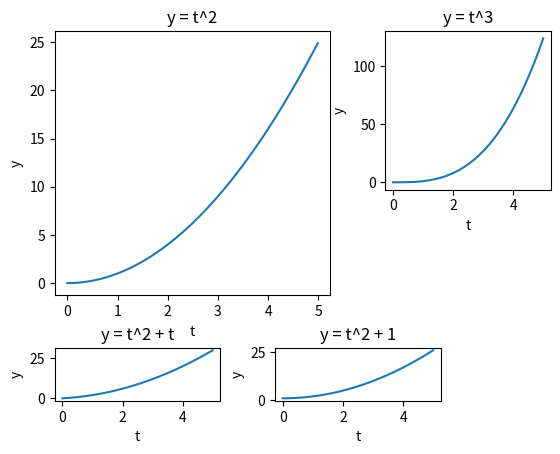

This figure's Python source:
import matplotlib.pyplot as plt
import numpy as np

def configureSubplot(ax1, title, x, y):
    ax1.set_title(title)
    ax1.set_xlabel(x)
    ax1.set_ylabel(y)

def main():
    # define subplots     
    ax1 = plt.subplot2grid((4,5),(0,0), colspan=3, rowspan=3)
    ax2 = plt.subplot2grid((4,5),(3,0), colspan=2)
    ax3 = plt.subplot2grid((4,5),(3,2), colspan=2)
    ax4 = plt.subplot2grid((4,5),(0,3), rowspan=2, colspan=2)

    plt.subplots_adjust(left=None, bottom=None, right=None, top=None,
                wspace=1.0, hspace=1.0)

    t = np.arange(0.0, 5.0, 0.01)
    ax1.plot(t, t*t)
    ax2.plot(t, t*t + t)
    ax3.plot(t, t*t + 1)
    ax4.plot(t, t*t*t)
    configureSubplot(ax1, 'y = t^2'    , 't', 'y')
    configureSubplot(ax2, 'y = t^2 + t', 't', 'y')
    configureSubplot(ax3, 'y = t^2 + 1', 't', 'y')
    configureSubplot(ax4, 'y = t^3'    , 't', 'y')
    plt.show()

main()